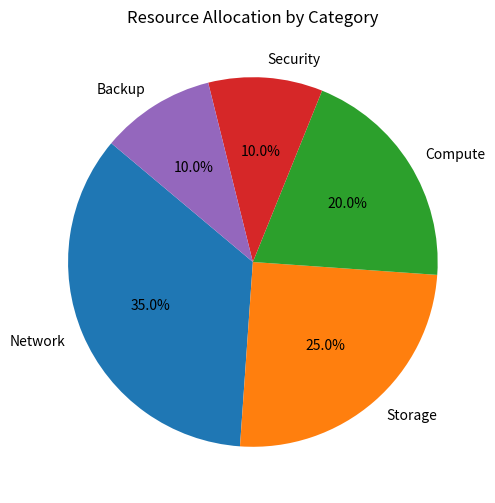

This figure's Python source:
import matplotlib.pyplot as plt

# 示例输入数据：分类及其对应的数值
data = {
    "Network": 35,
    "Storage": 25,
    "Compute": 20,
    "Security": 10,
    "Backup": 10
}

# 提取标签和对应数值
labels = list(data.keys())
sizes = list(data.values())

# 创建图形窗口和饼图
fig, ax = plt.subplots(figsize=(6, 6))
ax.pie(
    sizes,
    labels=labels,
    autopct='%1.1f%%',     # 百分比显示格式
    startangle=140         # 起始角度，使图更美观
)

# 设置标题
ax.set_title("Resource Allocation by Category")

# 保存图像到文件
output_path = "pie_chart_example.png"
plt.savefig(output_path)

print(f"✅ 饼状图已保存为：{output_path}")
